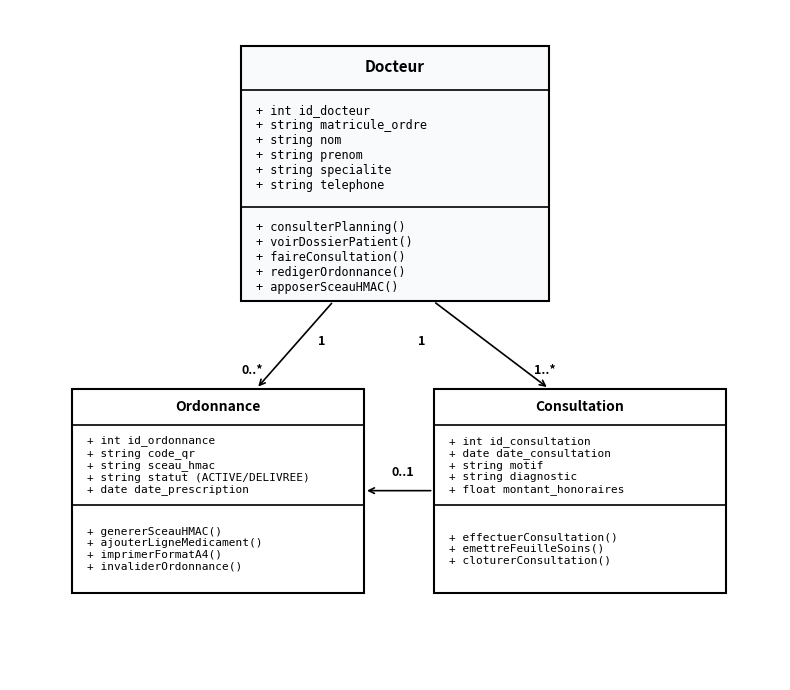
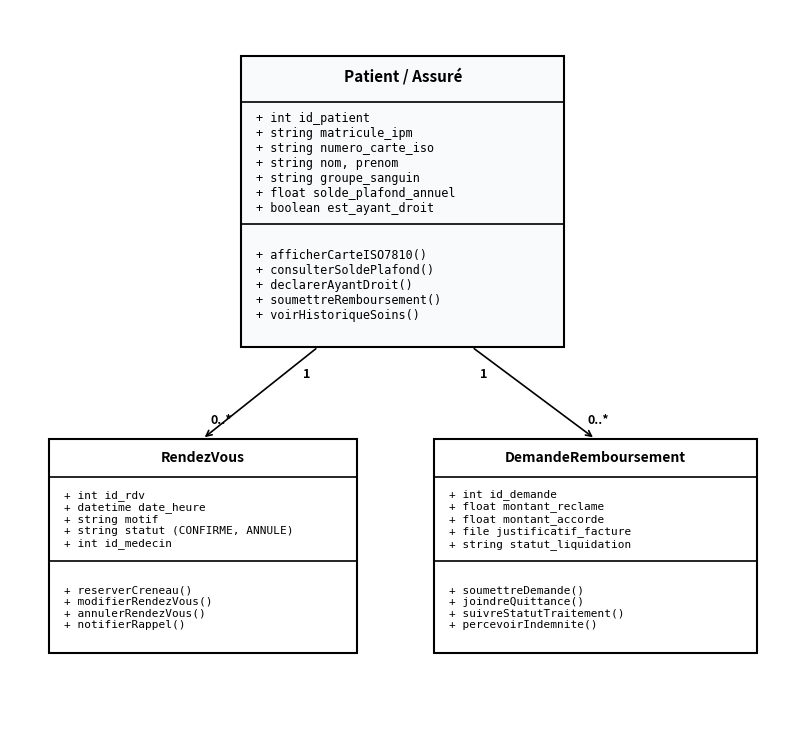
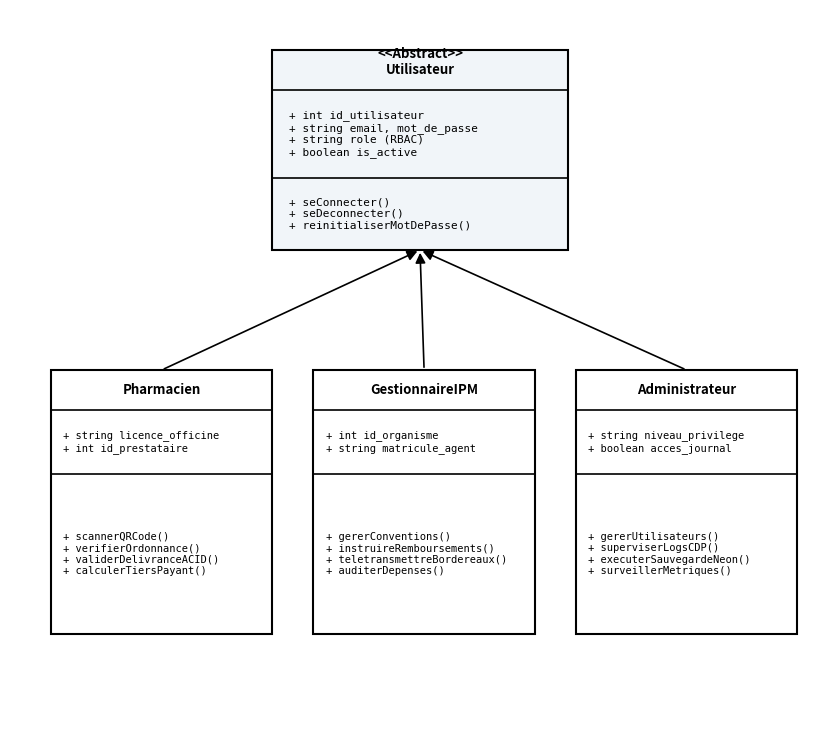
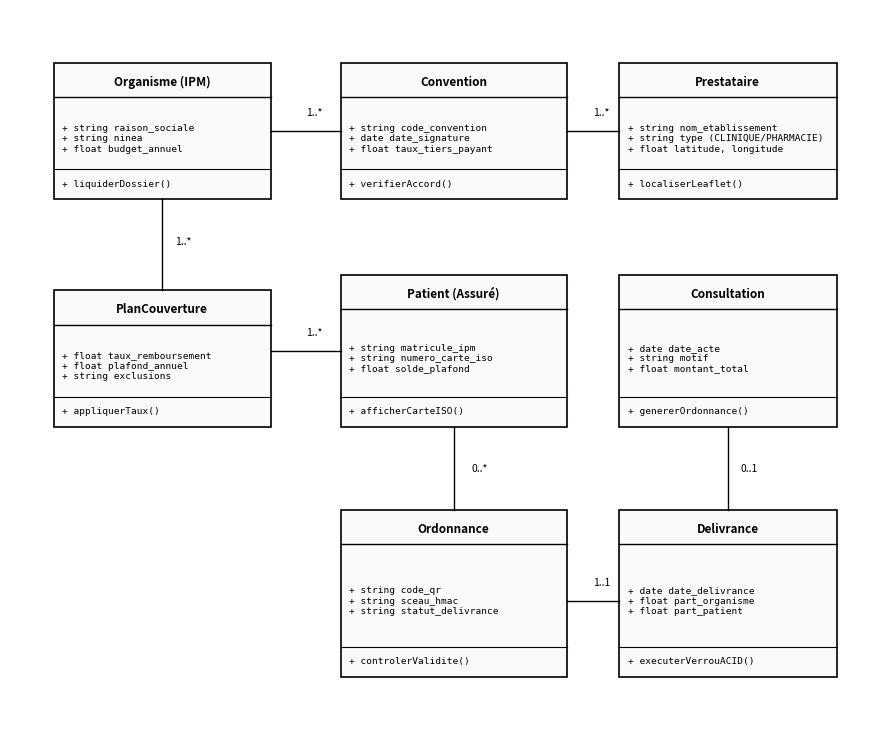

Recreate these plots in Python, in order.
import os
import matplotlib
matplotlib.use('Agg')
import matplotlib.pyplot as plt
import matplotlib.patches as patches
from PIL import Image, ImageDraw, ImageFont

out_dir = r"c:\Users\nito1\Desktop\Projet_Final\rapport_pfe\illustrations_isep"
os.makedirs(out_dir, exist_ok=True)

print("Génération de l'ensemble des figures et logos académiques pour le mémoire ISEP...")

def draw_header_footer(ax, title=""):
    ax.axis("off")
    ax.set_facecolor("#FFFFFF")

# =============================================================================
# 1. DIAGRAMMES DE CLASSES UML (Style Sobre ISEP : Boîtes noires, fond blanc/gris très pâle)
# =============================================================================

# FIGURE 1 : Diagramme de classes - Docteur
fig, ax = plt.subplots(figsize=(8, 7), dpi=300)
draw_header_footer(ax)

# Classe Docteur
rect1 = patches.Rectangle((0.3, 0.62), 0.4, 0.35, linewidth=1.5, edgecolor="#000000", facecolor="#F8FAFC")
ax.add_patch(rect1)
ax.plot([0.3, 0.7], [0.91, 0.91], color="#000000", lw=1.2)
ax.plot([0.3, 0.7], [0.75, 0.75], color="#000000", lw=1.2)
ax.text(0.5, 0.935, "Docteur", weight="bold", fontsize=11, ha="center")
doc_attrs = "+ int id_docteur\n+ string matricule_ordre\n+ string nom\n+ string prenom\n+ string specialite\n+ string telephone"
ax.text(0.32, 0.83, doc_attrs, fontsize=8.5, va="center", family="monospace")
doc_methods = "+ consulterPlanning()\n+ voirDossierPatient()\n+ faireConsultation()\n+ redigerOrdonnance()\n+ apposerSceauHMAC()"
ax.text(0.32, 0.68, doc_methods, fontsize=8.5, va="center", family="monospace")

# Classe Consultation
rect2 = patches.Rectangle((0.55, 0.22), 0.38, 0.28, linewidth=1.5, edgecolor="#000000", facecolor="#FFFFFF")
ax.add_patch(rect2)
ax.plot([0.55, 0.93], [0.45, 0.45], color="#000000", lw=1.2)
ax.plot([0.55, 0.93], [0.34, 0.34], color="#000000", lw=1.2)
ax.text(0.74, 0.47, "Consultation", weight="bold", fontsize=10, ha="center")
cons_attrs = "+ int id_consultation\n+ date date_consultation\n+ string motif\n+ string diagnostic\n+ float montant_honoraires"
ax.text(0.57, 0.395, cons_attrs, fontsize=8, va="center", family="monospace")
cons_methods = "+ effectuerConsultation()\n+ emettreFeuilleSoins()\n+ cloturerConsultation()"
ax.text(0.57, 0.28, cons_methods, fontsize=8, va="center", family="monospace")

# Classe Ordonnance
rect3 = patches.Rectangle((0.08, 0.22), 0.38, 0.28, linewidth=1.5, edgecolor="#000000", facecolor="#FFFFFF")
ax.add_patch(rect3)
ax.plot([0.08, 0.46], [0.45, 0.45], color="#000000", lw=1.2)
ax.plot([0.08, 0.46], [0.34, 0.34], color="#000000", lw=1.2)
ax.text(0.27, 0.47, "Ordonnance", weight="bold", fontsize=10, ha="center")
ord_attrs = "+ int id_ordonnance\n+ string code_qr\n+ string sceau_hmac\n+ string statut (ACTIVE/DELIVREE)\n+ date date_prescription"
ax.text(0.10, 0.395, ord_attrs, fontsize=8, va="center", family="monospace")
ord_methods = "+ genererSceauHMAC()\n+ ajouterLigneMedicament()\n+ imprimerFormatA4()\n+ invaliderOrdonnance()"
ax.text(0.10, 0.28, ord_methods, fontsize=8, va="center", family="monospace")

# Liens
ax.annotate("", xy=(0.7, 0.50), xytext=(0.55, 0.62), arrowprops=dict(arrowstyle="->", color="black", lw=1.2))
ax.text(0.53, 0.56, "1", fontsize=9, weight="bold")
ax.text(0.68, 0.52, "1..*", fontsize=9, weight="bold")

ax.annotate("", xy=(0.32, 0.50), xytext=(0.42, 0.62), arrowprops=dict(arrowstyle="->", color="black", lw=1.2))
ax.text(0.40, 0.56, "1", fontsize=9, weight="bold")
ax.text(0.30, 0.52, "0..*", fontsize=9, weight="bold")

# Lien Consultation -> Ordonnance
ax.annotate("", xy=(0.46, 0.36), xytext=(0.55, 0.36), arrowprops=dict(arrowstyle="->", color="black", lw=1.2))
ax.text(0.51, 0.38, "0..1", fontsize=9, weight="bold", ha="center")

ax.set_xlim(0, 1)
ax.set_ylim(0.1, 1.02)
plt.tight_layout()
plt.savefig(os.path.join(out_dir, "fig_01_classe_docteur.png"), dpi=300)
plt.close()

# FIGURE 2 : Diagramme de classes - Patient / Assuré
fig, ax = plt.subplots(figsize=(8, 7.5), dpi=300)
draw_header_footer(ax)

# Classe Patient
rect1 = patches.Rectangle((0.3, 0.58), 0.42, 0.38, linewidth=1.5, edgecolor="#000000", facecolor="#F8FAFC")
ax.add_patch(rect1)
ax.plot([0.3, 0.72], [0.90, 0.90], color="#000000", lw=1.2)
ax.plot([0.3, 0.72], [0.74, 0.74], color="#000000", lw=1.2)
ax.text(0.51, 0.925, "Patient / Assuré", weight="bold", fontsize=11, ha="center")
pat_attrs = "+ int id_patient\n+ string matricule_ipm\n+ string numero_carte_iso\n+ string nom, prenom\n+ string groupe_sanguin\n+ float solde_plafond_annuel\n+ boolean est_ayant_droit"
ax.text(0.32, 0.82, pat_attrs, fontsize=8.5, va="center", family="monospace")
pat_methods = "+ afficherCarteISO7810()\n+ consulterSoldePlafond()\n+ declarerAyantDroit()\n+ soumettreRemboursement()\n+ voirHistoriqueSoins()"
ax.text(0.32, 0.66, pat_methods, fontsize=8.5, va="center", family="monospace")

# Classe RendezVous
rect2 = patches.Rectangle((0.05, 0.18), 0.40, 0.28, linewidth=1.5, edgecolor="#000000", facecolor="#FFFFFF")
ax.add_patch(rect2)
ax.plot([0.05, 0.45], [0.41, 0.41], color="#000000", lw=1.2)
ax.plot([0.05, 0.45], [0.30, 0.30], color="#000000", lw=1.2)
ax.text(0.25, 0.43, "RendezVous", weight="bold", fontsize=10, ha="center")
rdv_attrs = "+ int id_rdv\n+ datetime date_heure\n+ string motif\n+ string statut (CONFIRME, ANNULE)\n+ int id_medecin"
ax.text(0.07, 0.355, rdv_attrs, fontsize=8, va="center", family="monospace")
rdv_methods = "+ reserverCreneau()\n+ modifierRendezVous()\n+ annulerRendezVous()\n+ notifierRappel()"
ax.text(0.07, 0.24, rdv_methods, fontsize=8, va="center", family="monospace")

# Classe DemandeRemboursement
rect3 = patches.Rectangle((0.55, 0.18), 0.42, 0.28, linewidth=1.5, edgecolor="#000000", facecolor="#FFFFFF")
ax.add_patch(rect3)
ax.plot([0.55, 0.97], [0.41, 0.41], color="#000000", lw=1.2)
ax.plot([0.55, 0.97], [0.30, 0.30], color="#000000", lw=1.2)
ax.text(0.76, 0.43, "DemandeRemboursement", weight="bold", fontsize=10, ha="center")
remb_attrs = "+ int id_demande\n+ float montant_reclame\n+ float montant_accorde\n+ file justificatif_facture\n+ string statut_liquidation"
ax.text(0.57, 0.355, remb_attrs, fontsize=8, va="center", family="monospace")
remb_methods = "+ soumettreDemande()\n+ joindreQuittance()\n+ suivreStatutTraitement()\n+ percevoirIndemnite()"
ax.text(0.57, 0.24, remb_methods, fontsize=8, va="center", family="monospace")

# Liens
ax.annotate("", xy=(0.25, 0.46), xytext=(0.40, 0.58), arrowprops=dict(arrowstyle="->", color="black", lw=1.2))
ax.text(0.38, 0.54, "1", fontsize=9, weight="bold")
ax.text(0.26, 0.48, "0..*", fontsize=9, weight="bold")

ax.annotate("", xy=(0.76, 0.46), xytext=(0.60, 0.58), arrowprops=dict(arrowstyle="->", color="black", lw=1.2))
ax.text(0.61, 0.54, "1", fontsize=9, weight="bold")
ax.text(0.75, 0.48, "0..*", fontsize=9, weight="bold")

ax.set_xlim(0, 1)
ax.set_ylim(0.08, 1.02)
plt.tight_layout()
plt.savefig(os.path.join(out_dir, "fig_02_classe_patient.png"), dpi=300)
plt.close()

# FIGURE 3 : Diagramme de classes - Pharmacie, Gestionnaire et Administrateur
fig, ax = plt.subplots(figsize=(8.5, 7.5), dpi=300)
draw_header_footer(ax)

# Classe Utilisateur (Parent)
rect_p = patches.Rectangle((0.32, 0.72), 0.36, 0.25, linewidth=1.5, edgecolor="#000000", facecolor="#F1F5F9")
ax.add_patch(rect_p)
ax.plot([0.32, 0.68], [0.92, 0.92], color="#000000", lw=1.2)
ax.plot([0.32, 0.68], [0.81, 0.81], color="#000000", lw=1.2)
ax.text(0.50, 0.94, "<<Abstract>>\nUtilisateur", weight="bold", fontsize=9.5, ha="center")
u_attrs = "+ int id_utilisateur\n+ string email, mot_de_passe\n+ string role (RBAC)\n+ boolean is_active"
ax.text(0.34, 0.865, u_attrs, fontsize=8, va="center", family="monospace")
u_methods = "+ seConnecter()\n+ seDeconnecter()\n+ reinitialiserMotDePasse()"
ax.text(0.34, 0.765, u_methods, fontsize=8, va="center", family="monospace")

# Classes Enfants (Héritage)
roles = [
    ("Pharmacien", 0.05, "+ string licence_officine\n+ int id_prestataire", "+ scannerQRCode()\n+ verifierOrdonnance()\n+ validerDelivranceACID()\n+ calculerTiersPayant()"),
    ("GestionnaireIPM", 0.37, "+ int id_organisme\n+ string matricule_agent", "+ gererConventions()\n+ instruireRemboursements()\n+ teletransmettreBordereaux()\n+ auditerDepenses()"),
    ("Administrateur", 0.69, "+ string niveau_privilege\n+ boolean acces_journal", "+ gererUtilisateurs()\n+ superviserLogsCDP()\n+ executerSauvegardeNeon()\n+ surveillerMetriques()")
]

for name, x, attrs, methods in roles:
    r = patches.Rectangle((x, 0.24), 0.27, 0.33, linewidth=1.5, edgecolor="#000000", facecolor="#FFFFFF")
    ax.add_patch(r)
    ax.plot([x, x+0.27], [0.52, 0.52], color="#000000", lw=1.2)
    ax.plot([x, x+0.27], [0.44, 0.44], color="#000000", lw=1.2)
    ax.text(x+0.135, 0.54, name, weight="bold", fontsize=9.5, ha="center")
    ax.text(x+0.015, 0.48, attrs, fontsize=7.5, va="center", family="monospace")
    ax.text(x+0.015, 0.34, methods, fontsize=7.5, va="center", family="monospace")
    
    # Flèche d'héritage (triangle blanc)
    ax.annotate("", xy=(0.50, 0.72), xytext=(x+0.135, 0.57),
                arrowprops=dict(arrowstyle="-|>", color="black", lw=1.2, mutation_scale=15))

ax.set_xlim(0, 1)
ax.set_ylim(0.12, 1.02)
plt.tight_layout()
plt.savefig(os.path.join(out_dir, "fig_03_classe_admin_gestionnaire.png"), dpi=300)
plt.close()

# FIGURE 4 : Diagramme de classes global consolidé (Toutes les entités clés)
fig, ax = plt.subplots(figsize=(9, 7.5), dpi=300)
draw_header_footer(ax)

boxes = [
    ("Organisme (IPM)", 0.05, 0.75, 0.25, 0.18, "+ string raison_sociale\n+ string ninea\n+ float budget_annuel", "+ liquiderDossier()"),
    ("PlanCouverture", 0.05, 0.45, 0.25, 0.18, "+ float taux_remboursement\n+ float plafond_annuel\n+ string exclusions", "+ appliquerTaux()"),
    ("Patient (Assuré)", 0.38, 0.45, 0.26, 0.20, "+ string matricule_ipm\n+ string numero_carte_iso\n+ float solde_plafond", "+ afficherCarteISO()"),
    ("Prestataire", 0.70, 0.75, 0.25, 0.18, "+ string nom_etablissement\n+ string type (CLINIQUE/PHARMACIE)\n+ float latitude, longitude", "+ localiserLeaflet()"),
    ("Convention", 0.38, 0.75, 0.26, 0.18, "+ string code_convention\n+ date date_signature\n+ float taux_tiers_payant", "+ verifierAccord()"),
    ("Consultation", 0.70, 0.45, 0.25, 0.20, "+ date date_acte\n+ string motif\n+ float montant_total", "+ genererOrdonnance()"),
    ("Ordonnance", 0.38, 0.12, 0.26, 0.22, "+ string code_qr\n+ string sceau_hmac\n+ string statut_delivrance", "+ controlerValidite()"),
    ("Delivrance", 0.70, 0.12, 0.25, 0.22, "+ date date_delivrance\n+ float part_organisme\n+ float part_patient", "+ executerVerrouACID()")
]

for title, x, y, w, h, attrs, meth in boxes:
    r = patches.Rectangle((x, y), w, h, linewidth=1.2, edgecolor="#000000", facecolor="#F8FAFC")
    ax.add_patch(r)
    ax.plot([x, x+w], [y+h-0.045, y+h-0.045], color="#000000", lw=1.0)
    ax.text(x+w/2, y+h-0.03, title, weight="bold", fontsize=8.5, ha="center")
    ax.text(x+0.01, y+h/2-0.01, attrs, fontsize=6.8, va="center", family="monospace")
    ax.plot([x, x+w], [y+0.04, y+0.04], color="#000000", lw=0.8)
    ax.text(x+0.01, y+0.02, meth, fontsize=6.8, va="center", family="monospace")

# Lignes de relations
ax.plot([0.175, 0.175], [0.75, 0.63], "k-", lw=1.0)
ax.text(0.19, 0.69, "1..*", fontsize=7.5)

ax.plot([0.30, 0.38], [0.55, 0.55], "k-", lw=1.0)
ax.text(0.34, 0.57, "1..*", fontsize=7.5)

ax.plot([0.30, 0.38], [0.84, 0.84], "k-", lw=1.0)
ax.plot([0.64, 0.70], [0.84, 0.84], "k-", lw=1.0)
ax.text(0.34, 0.86, "1..*", fontsize=7.5)
ax.text(0.67, 0.86, "1..*", fontsize=7.5)

ax.plot([0.51, 0.51], [0.45, 0.34], "k-", lw=1.0)
ax.text(0.53, 0.39, "0..*", fontsize=7.5)

ax.plot([0.64, 0.70], [0.22, 0.22], "k-", lw=1.0)
ax.text(0.67, 0.24, "1..1", fontsize=7.5)

ax.plot([0.825, 0.825], [0.45, 0.34], "k-", lw=1.0)
ax.text(0.84, 0.39, "0..1", fontsize=7.5)

ax.set_xlim(0, 1)
ax.set_ylim(0.05, 1.0)
plt.tight_layout()
plt.savefig(os.path.join(out_dir, "fig_04_classe_globale.png"), dpi=300)
plt.close()

print("Diagrammes de classes UML générés avec succès.")
